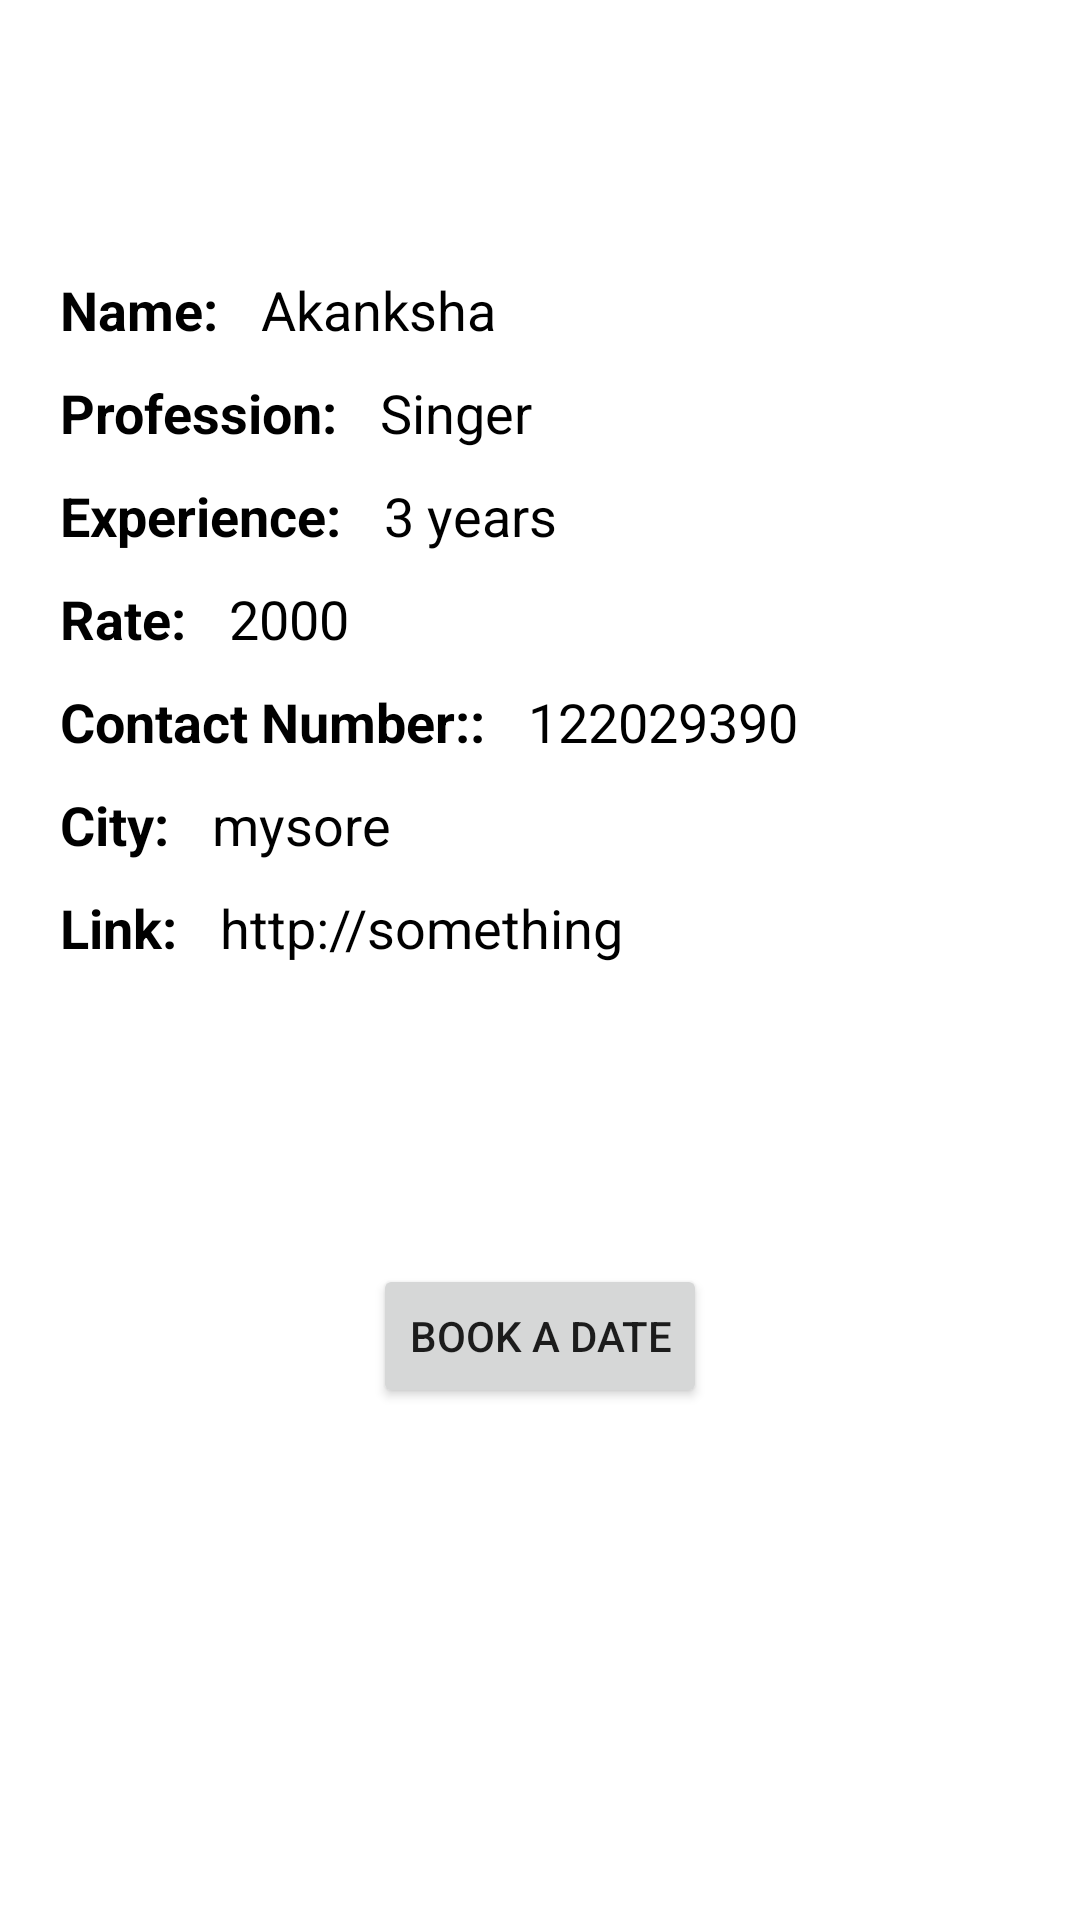

Layout XML and referenced resources for this Android screen:
<!-- AndroidManifest.xml: application theme Theme.EveZone_v11 -->
<!-- res/layout/activity_profile.xml -->
<?xml version="1.0" encoding="utf-8"?>
<layout xmlns:android="http://schemas.android.com/apk/res/android"
    xmlns:app="http://schemas.android.com/apk/res-auto"
    xmlns:tools="http://schemas.android.com/tools"
    android:background="@drawable/back">

    <data>

    </data>

    <LinearLayout

        android:layout_width="match_parent"
        android:layout_height="match_parent"
        android:orientation="vertical"
        tools:context=".Profile">

        <RelativeLayout
            android:layout_width="match_parent"
            android:layout_height="?actionBarSize">>

            <ImageView
                android:id="@+id/back"
                android:layout_width="wrap_content"
                android:layout_height="wrap_content"
                android:padding="15dp"
                android:src="@drawable/ic_back" />
        </RelativeLayout>


        <LinearLayout
            android:layout_width="wrap_content"
            android:layout_height="wrap_content"
            android:layout_marginLeft="20dp"
            android:layout_marginTop="25dp"
            android:orientation="vertical">

            <LinearLayout
                android:layout_width="wrap_content"
                android:layout_height="wrap_content"
                android:layout_marginTop="10dp"
                android:layout_gravity="center_vertical"
                android:orientation="horizontal">

                <TextView
                    android:layout_width="wrap_content"
                    android:layout_height="wrap_content"
                    android:text="Name: "
                    android:textColor="@color/black"
                    android:textSize="18sp"
                    android:textStyle="bold" />

                <TextView
                    android:id="@+id/pname"
                    android:layout_width="wrap_content"
                    android:layout_height="wrap_content"
                    android:text="Akanksha"
                    android:layout_marginLeft="10dp"
                    android:textColor="@color/black"
                    android:textSize="18sp" />

            </LinearLayout>

            <LinearLayout
                android:layout_width="wrap_content"
                android:layout_height="wrap_content"
                android:layout_marginTop="10dp"
                android:layout_gravity="center_vertical"
                android:orientation="horizontal">

                <TextView
                    android:layout_width="wrap_content"
                    android:layout_height="wrap_content"
                    android:text="Profession: "
                    android:textColor="@color/black"
                    android:textSize="18sp"
                    android:textStyle="bold" />

                <TextView
                    android:id="@+id/pprof"
                    android:layout_width="wrap_content"
                    android:layout_height="wrap_content"
                    android:text="Singer"
                    android:layout_marginLeft="10dp"
                    android:textColor="@color/black"
                    android:textSize="18sp" />

            </LinearLayout>

            <LinearLayout
                android:layout_width="wrap_content"
                android:layout_height="wrap_content"
                android:layout_marginTop="10dp"
                android:layout_gravity="center_vertical"
                android:orientation="horizontal">

                <TextView
                    android:layout_width="wrap_content"
                    android:layout_height="wrap_content"
                    android:text="Experience: "
                    android:textColor="@color/black"
                    android:textSize="18sp"
                    android:textStyle="bold" />

                <TextView
                    android:id="@+id/pexp"
                    android:layout_width="wrap_content"
                    android:layout_height="wrap_content"
                    android:text="3 years"
                    android:layout_marginLeft="10dp"
                    android:textColor="@color/black"
                    android:textSize="18sp" />

            </LinearLayout>

            <LinearLayout
                android:layout_width="wrap_content"
                android:layout_height="wrap_content"
                android:layout_marginTop="10dp"
                android:layout_gravity="center_vertical"
                android:orientation="horizontal">

                <TextView
                    android:layout_width="wrap_content"
                    android:layout_height="wrap_content"
                    android:text="Rate: "
                    android:textColor="@color/black"
                    android:textSize="18sp"
                    android:textStyle="bold" />

                <TextView
                    android:id="@+id/prate"
                    android:layout_width="wrap_content"
                    android:layout_height="wrap_content"
                    android:text="2000"
                    android:layout_marginLeft="10dp"
                    android:textColor="@color/black"
                    android:textSize="18sp" />

            </LinearLayout>

            <LinearLayout
                android:layout_width="wrap_content"
                android:layout_height="wrap_content"
                android:layout_marginTop="10dp"
                android:layout_gravity="center_vertical"
                android:orientation="horizontal">

                <TextView
                    android:layout_width="wrap_content"
                    android:layout_height="wrap_content"
                    android:text="Contact Number:: "
                    android:textColor="@color/black"
                    android:textSize="18sp"
                    android:textStyle="bold" />

                <TextView
                    android:id="@+id/pcontact"
                    android:layout_width="wrap_content"
                    android:layout_height="wrap_content"
                    android:text="122029390"
                    android:layout_marginLeft="10dp"
                    android:textColor="@color/black"
                    android:textSize="18sp" />

            </LinearLayout>

            <LinearLayout
                android:layout_width="wrap_content"
                android:layout_height="wrap_content"
                android:layout_marginTop="10dp"
                android:layout_gravity="center_vertical"
                android:orientation="horizontal">

                <TextView
                    android:layout_width="wrap_content"
                    android:layout_height="wrap_content"
                    android:text="City: "
                    android:textColor="@color/black"
                    android:textSize="18sp"
                    android:textStyle="bold" />

                <TextView
                    android:id="@+id/pcity"
                    android:layout_width="wrap_content"
                    android:layout_height="wrap_content"
                    android:text="mysore"
                    android:layout_marginLeft="10dp"
                    android:textColor="@color/black"
                    android:textSize="18sp" />

            </LinearLayout>

            <LinearLayout
                android:layout_width="wrap_content"
                android:layout_height="wrap_content"
                android:layout_marginTop="10dp"
                android:layout_gravity="center_vertical"
                android:orientation="horizontal">

                <TextView
                    android:layout_width="wrap_content"
                    android:layout_height="wrap_content"
                    android:text="Link: "
                    android:textColor="@color/black"
                    android:textSize="18sp"
                    android:textStyle="bold" />

                <TextView
                    android:id="@+id/plink"
                    android:layout_width="wrap_content"
                    android:layout_height="wrap_content"
                    android:text="http://something"
                    android:layout_marginLeft="10dp"
                    android:textColor="@color/black"
                    android:textSize="18sp" />

            </LinearLayout>

        </LinearLayout>

        <Button
            android:id="@+id/date"
            android:layout_width="wrap_content"
            android:layout_height="wrap_content"
            android:layout_marginTop="100dp"
            android:layout_gravity="center"
            android:shadowRadius="5"
            android:text="Book a Date" />


    </LinearLayout>
</layout>
<!-- resources referenced by this layout -->
<resources>
  <!-- drawable back: jpeg bitmap (drawable, 23570 bytes) -->
  <style name="Theme.EveZone_v11" parent="Theme.MaterialComponents.DayNight.DarkActionBar">
          
          <item name="colorPrimary">@color/teal_200</item>
          <item name="colorPrimaryVariant">@color/purple_700</item>
          <item name="colorOnPrimary">@color/white</item>
          
          <item name="colorSecondary">@color/teal_200</item>
          <item name="colorSecondaryVariant">@color/teal_700</item>
          <item name="colorOnSecondary">@color/black</item>
          
          <item name="android:statusBarColor">?attr/colorPrimaryVariant</item>
          
      </style>
  <!-- not gathered from this repository: default colours our renderer supplied (Android Studio template values) -->
  <color name="purple_700">#FF3700B3</color>
  <color name="teal_200">#FF03DAC5</color>
  <color name="teal_700">#FF018786</color>
  <color name="black">#FF000000</color>
  <color name="white">#FFFFFFFF</color>
</resources>
